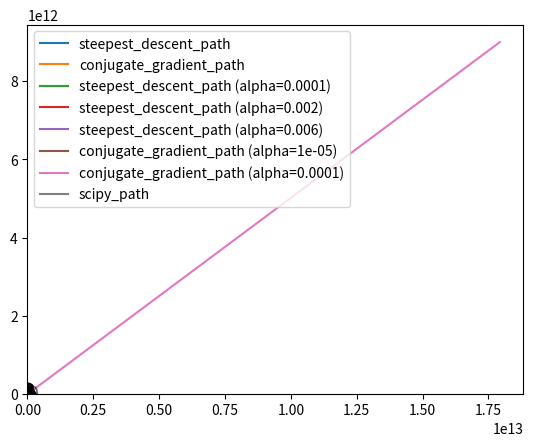

Reproduce this figure in Python.
import numpy
import matplotlib.pyplot as plot
import scipy

# region 3.1.a

f1 = lambda x, y: numpy.power(x, 2) + 12 * numpy.power(y, 2) + 3 * x * y + 7 * x + 15 * y


def gradient(f, x, y, delta=1e-8):
    fx = (f(x + delta, y) - f(x - delta, y)) / (2 * delta)
    fy = (f(x, y + delta) - f(x, y - delta)) / (2 * delta)
    return numpy.array([fx, fy])


def hessian(f, x, y, delta=1e-5):
    fxx = (f(x + delta, y) + f(x - delta, y) - 2 * f(x, y)) / (delta**2)
    fyy = (f(x, y + delta) + f(x, y - delta) - 2 * f(x, y)) / (delta**2)
    fxy = (f(x + delta, y + delta) + f(x - delta, y - delta) - f(x + delta, y - delta) - f(x - delta, y + delta)) / (4 * delta**2)
    fyx = fxy
    return numpy.array([[fxx, fxy], [fyx, fyy]])


def steepest_descent(f, x0, y0, epsilon=1e-5):
    xmin = x0
    ymin = y0
    xlist = [x0]
    ylist = [y0]
    value = f(xmin, ymin)
    value_new = value + 2 * epsilon
    while abs(value_new - value) >= epsilon:
        p = -gradient(f, xmin, ymin)
        g = lambda alpha: f(xmin + alpha * p[0], ymin + alpha * p[1])

        alpha_min = 0
        alpha_mid = 1e-5
        while True:
            if g(alpha_mid * 1.618) < g(alpha_mid):
                alpha_mid = alpha_mid * 1.618
            else:
                break
        alpha_max = alpha_mid * 1.618

        while min(g(alpha_max), g(alpha_min)) - g(alpha_mid) > epsilon:
            alpha_try = alpha_max - alpha_mid + alpha_min
            if g(alpha_try) <= g(alpha_mid):
                if alpha_try < alpha_mid:
                    alpha_max = alpha_mid
                    alpha_mid = alpha_try
                else:
                    alpha_min = alpha_mid
                    alpha_mid = alpha_try
            else:
                if alpha_try < alpha_mid:
                    alpha_min = alpha_try
                else:
                    alpha_max = alpha_try
        xmin = xmin + alpha_mid * p[0]
        ymin = ymin + alpha_mid * p[1]
        value = value_new
        value_new = f(xmin, ymin)
        xlist.append(xmin)
        ylist.append(ymin)
    return (xlist, ylist, xmin, ymin)


f1_steepest_xlist, f1_steepest_ylist, f1_steepest_xmin, f1_steepest_ymin = steepest_descent(f1, 0, 0, 1e-8)
print(f1_steepest_xmin, f1_steepest_ymin)


def conjugate_gradient(f, x0, y0, epsilon=1e-5):
    xmin = x0
    ymin = y0
    xlist = [x0]
    ylist = [y0]
    value = f(xmin, ymin)
    value_new = value + 2 * epsilon
    r_old = -gradient(f, xmin, ymin)
    p_old = r_old
    while abs(value_new - value) >= epsilon:
        alpha = (r_old @ r_old) / (p_old @ (hessian(f, xmin, ymin) @ p_old))
        xmin = xmin + alpha * p_old[0]
        ymin = ymin + alpha * p_old[1]
        r = -gradient(f, xmin, ymin)
        beta = beta = (r @ r) / (r_old @ r_old)
        p = r + beta * p_old
        r_old = r
        p_old = p
        value = value_new
        value_new = f(xmin, ymin)
        xlist.append(xmin)
        ylist.append(ymin)
    return (xlist, ylist, xmin, ymin)


f1_conj_xlist, f1_conj_ylist, f1_conj_xmin, f1_conj_ymin = conjugate_gradient(f1, 0, 0, 1e-8)
print(f1_conj_xmin, f1_conj_ymin)


lattice = 2**10
x = numpy.linspace(-5, 0, lattice)
y = numpy.linspace(-1, 0, lattice)
X, Y = numpy.meshgrid(x, y)
plot.plot(f1_steepest_xlist, f1_steepest_ylist, label='steepest_descent_path')
plot.plot(f1_conj_xlist, f1_conj_ylist, label='conjugate_gradient_path')
plot.contourf(X, Y, f1(X, Y), 8, alpha=0.8, cmap=plot.cm.hot)
C = plot.contour(X, Y, f1(X, Y), 8, alpha=0.8, colors='black')
plot.clabel(C, inline=True, fontsize=10)
plot.legend()
plot.show()

# endregion

# region 3.1.b

f2 = lambda x, y: numpy.power(x - 1, 2) + 100 * numpy.power(y - numpy.power(x, 2), 2)


def steepest_descent_fixrate(f, x0, y0, epsilon=1e-5, alpha=1e-1):
    xmin = x0
    ymin = y0
    xlist = [x0]
    ylist = [y0]
    value = f(xmin, ymin)
    value_new = value + 2 * epsilon
    while abs(value_new - value) >= epsilon:
        p = -gradient(f, xmin, ymin)
        g = lambda alpha: f(xmin + alpha * p[0], ymin + alpha * p[1])
        xmin = xmin + alpha * p[0]
        ymin = ymin + alpha * p[1]
        value = value_new
        value_new = f(xmin, ymin)
        xlist.append(xmin)
        ylist.append(ymin)
    return (xlist, ylist, xmin, ymin)


def conjugate_gradient_fixrate(f, x0, y0, epsilon=1e-5, alpha=1e-1):
    xmin = x0
    ymin = y0
    xlist = [x0]
    ylist = [y0]
    value = f(xmin, ymin)
    value_new = value + 2 * epsilon
    r_old = -gradient(f, xmin, ymin)
    p_old = r_old
    while abs(value_new - value) >= epsilon:
        xmin = xmin + alpha * p_old[0]
        ymin = ymin + alpha * p_old[1]
        r = -gradient(f, xmin, ymin)
        beta = beta = (r @ r) / (r_old @ r_old)
        p = r + beta * p_old
        r_old = r
        p_old = p
        value = value_new
        value_new = f(xmin, ymin)
        xlist.append(xmin)
        ylist.append(ymin)
    return (xlist, ylist, xmin, ymin)


def draw_contour_f2():
    lattice = 2**10
    x = numpy.linspace(-0.5, 2, lattice)
    y = numpy.linspace(-0.5, 2, lattice)
    X, Y = numpy.meshgrid(x, y)
    plot.contourf(X, Y, f2(X, Y), 8, alpha=0.8, cmap=plot.cm.hot)
    C = plot.contour(X, Y, f2(X, Y), 8, alpha=0.8, colors='black')
    plot.clabel(C, inline=True, fontsize=10)


draw_contour_f2()
for rate in [0.0001, 0.002]:
    f2_steepest_xlist, f2_steepest_ylist, f2_steepest_xmin, f2_steepest_ymin = steepest_descent_fixrate(f2, 0, 0, 1e-4, rate)
    plot.plot(f2_steepest_xlist, f2_steepest_ylist, label=f'steepest_descent_path (alpha={rate})')
plot.legend()
plot.show()

draw_contour_f2()
rate = 0.006
f2_steepest_xlist, f2_steepest_ylist, f2_steepest_xmin, f2_steepest_ymin = steepest_descent_fixrate(f2, 0, 0, 1e-4, rate)
plot.plot(f2_steepest_xlist, f2_steepest_ylist, label=f'steepest_descent_path (alpha={rate})')
plot.legend()
plot.show()


rate = 0.00001
f2_conj_xlist, f2_conj_ylist, f2_conj_xmin, f2_conj_ymin = conjugate_gradient_fixrate(f2, 0, 0, 1e-4, rate)
plot.plot(f2_conj_xlist, f2_conj_ylist, label=f'conjugate_gradient_path (alpha={rate})')
plot.legend()
plot.show()

rate = 0.0001
f2_conj_xlist, f2_conj_ylist, f2_conj_xmin, f2_conj_ymin = conjugate_gradient_fixrate(f2, 0, 0, 1e-4, rate)
plot.plot(f2_conj_xlist, f2_conj_ylist, label=f'conjugate_gradient_path (alpha={rate})')
plot.legend()
plot.show()

# endregion

# region 3.1.c

def record_path(point):
    path.append(point.copy())


f2_vec = lambda x: numpy.power(x[0] - 1, 2) + 100 * numpy.power(x[1] - numpy.power(x[0], 2), 2)
f2_start = numpy.array([0.0, 0.0])
path = []
df2 = lambda x: gradient(f2, x[0], x[1])
f2_result = scipy.optimize.minimize(f2_vec, f2_start, method='Newton-CG', jac=df2, callback=record_path, options={'disp': True})
print(f2_result.x)
draw_contour_f2()
path = numpy.array(path)
plot.plot(path[:, 0], path[:, 1], label=f'scipy_path')
plot.legend()
plot.show()

# endregion